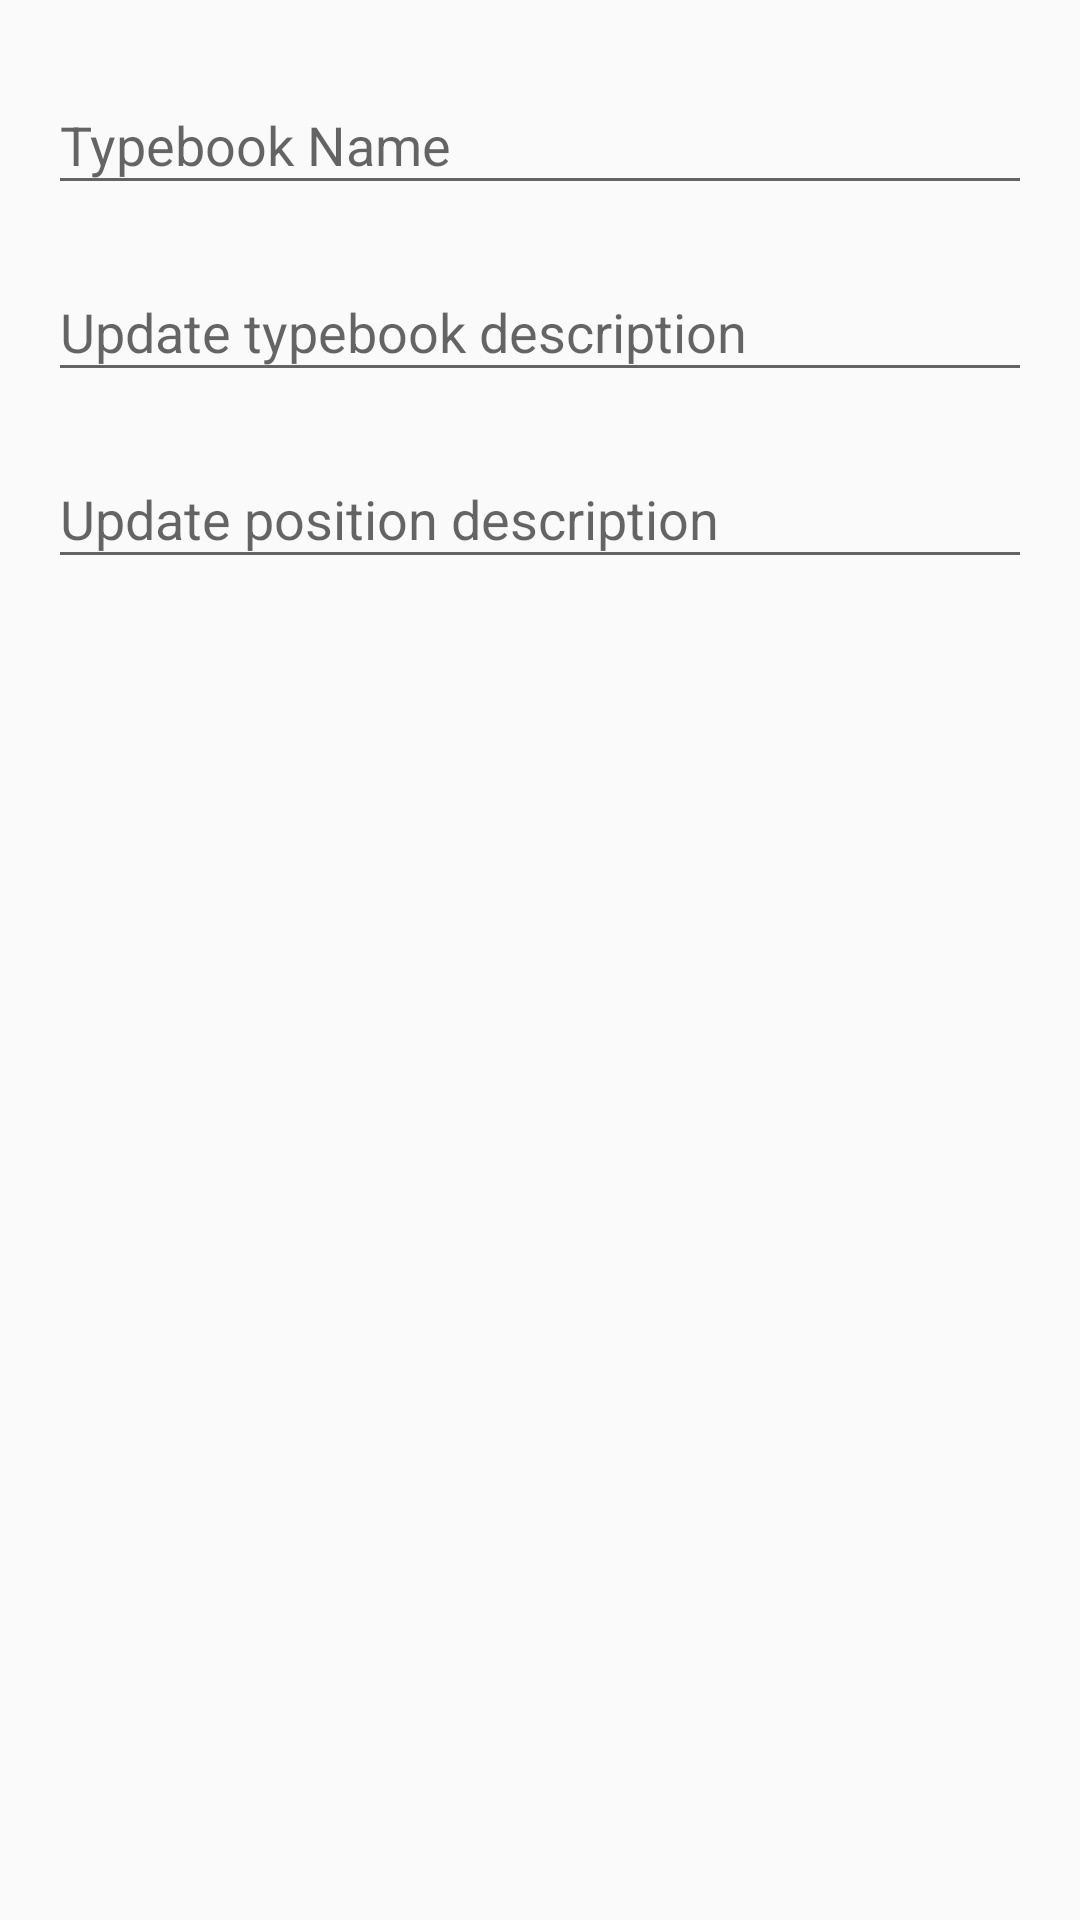

Android layout source for this screen:
<!-- AndroidManifest.xml: application theme AppTheme -->
<!-- res/layout/dialog_update_typebook.xml -->
<?xml version="1.0" encoding="utf-8"?>
<LinearLayout xmlns:android="http://schemas.android.com/apk/res/android"
    android:layout_width="match_parent"
    android:layout_height="match_parent"
    android:orientation="vertical"
    android:padding="16dp">

    <android.support.design.widget.TextInputLayout
        android:layout_width="match_parent"
        android:layout_height="wrap_content">

        <EditText
            android:id="@+id/edtUpdateNameTypeBook"
            android:layout_width="match_parent"
            android:layout_height="wrap_content"
            android:layout_marginBottom="10dp"
            android:hint="Typebook Name"
            android:imeOptions="actionNext"
            android:inputType="text"
            android:textSize="18sp" />
    </android.support.design.widget.TextInputLayout>

    <android.support.design.widget.TextInputLayout
        android:layout_width="match_parent"
        android:layout_height="wrap_content">

        <EditText
            android:id="@+id/edtUpdatetDesTypebook"
            android:layout_width="match_parent"
            android:layout_height="wrap_content"
            android:layout_marginBottom="10dp"
            android:hint="Update typebook description "
            android:imeOptions="actionNext"
            android:inputType="text"
            android:textSize="18sp" />
    </android.support.design.widget.TextInputLayout>

    <android.support.design.widget.TextInputLayout
        android:layout_width="match_parent"
        android:layout_height="wrap_content">

        <EditText
            android:id="@+id/edtUpdatetPositionTypebook"
            android:layout_width="match_parent"
            android:layout_height="wrap_content"
            android:hint="Update position description "
            android:imeOptions="actionDone"
            android:inputType="text"
            android:textSize="18sp" />
    </android.support.design.widget.TextInputLayout>

</LinearLayout>
<!-- resources referenced by this layout -->
<resources>
  <style name="AppTheme" parent="Theme.AppCompat.Light.DarkActionBar">
          
          <item name="colorPrimary">@color/colorPrimary</item>
          <item name="colorPrimaryDark">@color/colorPrimaryDark</item>
          <item name="colorAccent">@color/colorAccent</item>
      </style>
  <color name="colorPrimary">#5194b9</color>
  <color name="colorPrimaryDark">#156689</color>
  <color name="colorAccent">#5194b9</color>
</resources>
